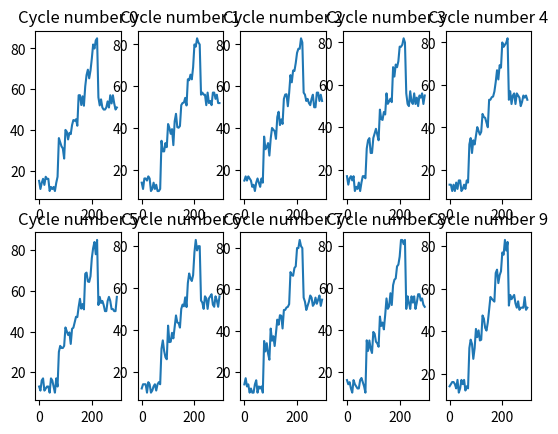

The matplotlib source for this figure:
import numpy as np
import random
import math
import matplotlib.pyplot as plt

"""
    Trying to model web server data 
"""

# data for 10 cycles
cycles = {0:[[], [], []], 1:[[], [], []], 2:[[], [], []], 3:[[], [], []], 4:[[], [], []], 5:[[], [], []], 6:[[], [], []], 7:[[], [], []], 8:[[], [], []], 9:[[], [], []]}

def get_piecewise_sine(data_points):
    q1 = int(0.25*data_points)
    q2 = int(0.75 * data_points)

    out = [0 for _ in range(q1)] + [np.sin(((i-q1)/(q2-q1))*math.pi) for i in range(q1, q2)] + [0 for _ in range(q1)]

    return out

def get_piecewise_data(data_points):
    q1 = int(0.25*data_points)
    q2 = int(0.75 * data_points)

    out = [1 for _ in range(q1)] + [i//5 for i in range(q1, q2)] + [5 for _ in range(q1)]

    return out

class Data:
    def __init__(self) -> None:
        self.cycle_time = 300  # 5 minutes
        self.random_time = 5   # 5 seconds for new random data
        self.data_points = self.cycle_time // self.random_time
        # self.sines = [np.sin(((i+1)/30)*math.pi) for i in range(self.data_points)]
        self.sines = get_piecewise_sine(self.data_points)
        self.base_demand = get_piecewise_data(self.data_points)

    # randomise all cycles
    def randomise(self):    
        for num, cycle in cycles.items():
            for a in cycle:
                a.clear()
                for i in range(self.data_points):
                    a.append(round(random.randrange(0, 8) + 10*(self.base_demand[i]-self.sines[i]), 2))

    def print_data(self):
        for cycle in cycles.values():
            print(cycle)

    def plot_data(self, data_index):
        times = [i*5 for i in range(self.data_points)]
        figure, axis = plt.subplots(2, len(cycles) // 2)

        for row in range(2):
            for col in range(len(cycles) // 2):
                cycle_num = 5*row + col
                axis[row, col].plot(times, cycles[cycle_num][data_index])
                axis[row, col].set_title(f"Cycle number {cycle_num}")
            
        plt.show()

if __name__ == "__main__":
    d = Data()
    d.randomise()
    d.plot_data(0)
